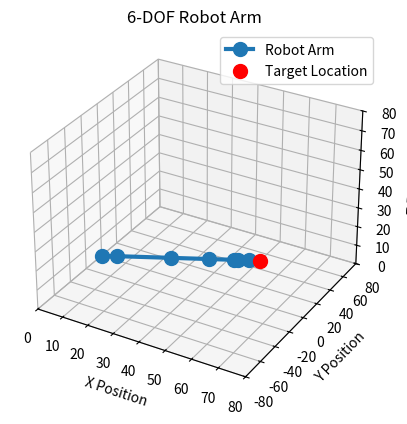

Python code for this plot:
import numpy as np
from scipy.optimize import minimize
import matplotlib.pyplot as plt
from mpl_toolkits.mplot3d import Axes3D

# Panjang segmen lengan (cm)
L1 = 7   # Base
L2 = 24  # Lower arm
L3 = 17  # Center arm
L4 = 11  # Upper arm
L5 = 2   # Neck gripper
L6 = 5   # Gripper

# Fungsi Forward Kinematics dengan mempertimbangkan sumbu Z
def forward_kinematics(angles):
    θ1, θ2, θ3, θ4, θ5, θ6 = angles
    x, y, z = 0, 0, 0
    positions = [(x, y, z)]
    
    # Joint 1 (Base) - Rotasi di sekitar sumbu Z
    x += L1 * np.cos(θ1)
    y += L1 * np.sin(θ1)
    positions.append((x, y, z))

    # Joint 2 (Lower arm) - Rotasi sekitar sumbu X (vertical lifting)
    x += L2 * np.cos(θ1 + θ2)
    y += L2 * np.sin(θ1 + θ2)
    z += L2 * np.sin(θ2)  # Menambah kontribusi Z
    positions.append((x, y, z))

    # Joint 3 (Center arm)
    x += L3 * np.cos(θ1 + θ2 + θ3)
    y += L3 * np.sin(θ1 + θ2 + θ3)
    z += L3 * np.sin(θ3)  # Menambah kontribusi Z
    positions.append((x, y, z))

    # Joint 4 (Upper arm)
    x += L4 * np.cos(θ1 + θ2 + θ3 + θ4)
    y += L4 * np.sin(θ1 + θ2 + θ3 + θ4)
    z += L4 * np.sin(θ4)  # Menambah kontribusi Z
    positions.append((x, y, z))

    # Joint 5 (Neck gripper)
    x += L5 * np.cos(θ1 + θ2 + θ3 + θ4 + θ5)
    y += L5 * np.sin(θ1 + θ2 + θ3 + θ4 + θ5)
    z += L5 * np.sin(θ5)  # Menambah kontribusi Z
    positions.append((x, y, z))

    # Joint 6 (Gripper/End-effector)
    x += L6 * np.cos(θ1 + θ2 + θ3 + θ4 + θ5 + θ6)
    y += L6 * np.sin(θ1 + θ2 + θ3 + θ4 + θ5 + θ6)
    z += L6 * np.sin(θ6)  # Menambah kontribusi Z
    positions.append((x, y, z))

    return positions

# Fungsi Objective untuk minimisasi jarak ke target
def objective_function(angles, x_target, y_target, z_target):
    end_effector_position = forward_kinematics(angles)[-1]
    x, y, z = end_effector_position
    distance = np.sqrt((x - x_target)**2 + (y - y_target)**2 + (z - z_target)**2)
    return distance

# Fungsi Inverse Kinematics menggunakan optimisasi
def inverse_kinematics_6dof(x_target, y_target, z_target):
    initial_guess = [0, 0, 0, 0, 0, 0]
    bounds = [
        (0, 2 * np.pi),  # Base
        (0, np.pi),      # Lower arm
        (0, np.pi),      # Center arm
        (0, np.pi),      # Upper arm
        (0, 2 * np.pi),  # Neck
        (0, np.pi)       # Gripper
    ]
    result = minimize(objective_function, initial_guess, args=(x_target, y_target, z_target), bounds=bounds)

    if result.success:
        return result.x
    else:
        raise ValueError("Tidak ditemukan solusi")

# Fungsi untuk menggambar posisi lengan robot
def plot_arm(angles, x_target, y_target, z_target):
    positions = forward_kinematics(angles)
    x_coords, y_coords, z_coords = zip(*positions)

    fig = plt.figure()
    ax = fig.add_subplot(111, projection='3d')
    ax.plot(x_coords, y_coords, z_coords, '-o', markersize=10, lw=3, label="Robot Arm")
    ax.scatter(x_target, y_target, z_target, color='red', s=100, label="Target Location")
    ax.set_xlim([0, 80])
    ax.set_ylim([-80, 80])
    ax.set_zlim([0, 80])
    ax.set_xlabel("X Position")
    ax.set_ylabel("Y Position")
    ax.set_zlabel("Z Position")
    plt.title("6-DOF Robot Arm")
    plt.legend()
    plt.show()

# Target posisi dalam 3D
x_target, y_target, z_target = 50, 50, 0  # Misalnya target dengan z = 30

# Menyelesaikan inverse kinematics dan menampilkan hasil
try:
    theta1, theta2, theta3, theta4, theta5, theta6 = inverse_kinematics_6dof(x_target, y_target, z_target)
    print(f"Calculated Angles: Theta1 = {np.degrees(theta1):.2f}°, Theta2 = {np.degrees(theta2):.2f}°, Theta3 = {np.degrees(theta3):.2f}°, Theta4 = {np.degrees(theta4):.2f}°, Theta5 = {np.degrees(theta5):.2f}°, Theta6 = {np.degrees(theta6):.2f}°")
    plot_arm([theta1, theta2, theta3, theta4, theta5, theta6], x_target, y_target, z_target)
except ValueError as e:
    print(e)
